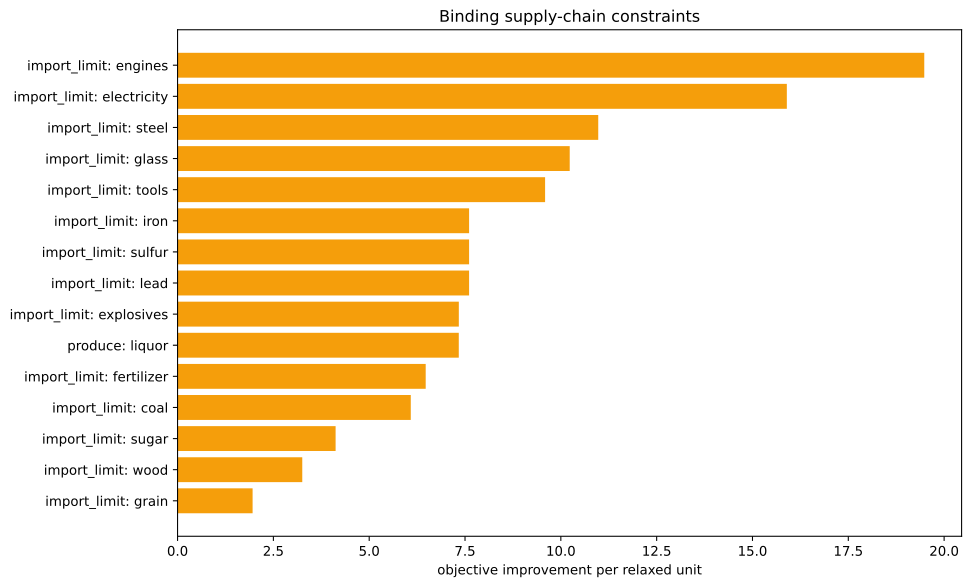

The data file committed next to this chart (first rows):
kind, family, label, realized_value, bound, slack, residual, binding, solver_marginal, improvement_per_unit
inequality, import_limit, ammunition, 0.0, 0.0, 0.0, 0.0, True, -0.0, 0.0
inequality, import_limit, small_arms, 0.0, 0.0, 0.0, 0.0, True, -0.0, 0.0
inequality, import_limit, artillery, 0.0, 0.0, 0.0, 0.0, True, -0.0, 0.0
inequality, import_limit, tanks, 0.0, 0.0, 0.0, 0.0, True, -0.0, 0.0
inequality, import_limit, aeroplanes, 0.0, 0.0, 0.0, 0.0, True, -0.0, 0.0
inequality, import_limit, manowars, 0.0, 0.0, 0.0, 0.0, True, -0.0, 0.0
inequality, import_limit, ironclads, 0.0, 0.0, 0.0, 0.0, True, -0.0, 0.0
inequality, import_limit, grain, 2.2737367544323206e-13, 0.0, -2.2737367544323206e-13, 0.0, True, -1.958, 1.958
inequality, import_limit, fish, 0.0, 0.0, 0.0, 0.0, True, -0.0, 0.0
inequality, import_limit, fabric, 0.0, 0.0, 0.0, 0.0, True, -0.0, 0.0
inequality, import_limit, wood, 0.0, 0.0, 0.0, 0.0, True, -3.254, 3.254
inequality, import_limit, groceries, -153.5, 0.0, 153.5, 0.0, False, -0.0, 0.0
inequality, import_limit, clothes, 0.0, 0.0, 0.0, 0.0, True, -0.0, 0.0
inequality, import_limit, furniture, 0.0, 0.0, 0.0, 0.0, True, -0.0, 0.0
inequality, import_limit, paper, 0.0, 0.0, 0.0, 0.0, True, -0.0, 0.0
inequality, import_limit, services, 0.0, 0.0, 0.0, 0.0, True, -0.0, 0.0
inequality, import_limit, transportation, 0.0, 0.0, 0.0, 0.0, True, -0.0, 0.0
inequality, import_limit, electricity, 0.0, 0.0, 0.0, 0.0, True, -15.9, 15.9
inequality, import_limit, clippers, 0.0, 0.0, 0.0, 0.0, True, -0.0, 0.0
inequality, import_limit, steamers, 0.0, 0.0, 0.0, 0.0, True, -0.0, 0.0
inequality, import_limit, silk, 0.0, 0.0, 0.0, 0.0, True, -0.0, 0.0
inequality, import_limit, dye, 0.0, 0.0, 0.0, 0.0, True, -0.0, 0.0
inequality, import_limit, sulfur, 0.0, 0.0, 0.0, 0.0, True, -7.606, 7.606
inequality, import_limit, coal, 4.973799150320701e-14, 0.0, -4.973799150320701e-14, 0.0, True, -6.085, 6.085
inequality, import_limit, iron, 2.842170943040401e-14, 0.0, -2.842170943040401e-14, 0.0, True, -7.606, 7.606
inequality, import_limit, lead, 0.0, 0.0, 0.0, 0.0, True, -7.606, 7.606
inequality, import_limit, hardwood, 0.0, 0.0, 0.0, 0.0, True, -0.0, 0.0
inequality, import_limit, rubber, 0.0, 0.0, 0.0, 0.0, True, -0.0, 0.0
inequality, import_limit, oil, 0.0, 0.0, 0.0, 0.0, True, -0.0, 0.0
inequality, import_limit, engines, 7.549516567451064e-15, 0.0, -7.549516567451064e-15, 0.0, True, -19.48, 19.48
inequality, import_limit, steel, 0.0, 0.0, 0.0, 0.0, True, -10.98, 10.98
inequality, import_limit, glass, 0.0, 0.0, 0.0, 0.0, True, -10.23, 10.23
inequality, import_limit, fertilizer, 0.0, 0.0, 0.0, 0.0, True, -6.474, 6.474
inequality, import_limit, tools, -9.769962616701378e-15, 0.0, 9.769962616701378e-15, 0.0, True, -9.589, 9.589
inequality, import_limit, explosives, 7.105427357601002e-15, 0.0, -7.105427357601002e-15, 0.0, True, -7.338, 7.338
inequality, import_limit, porcelain, 0.0, 0.0, 0.0, 0.0, True, -0.0, 0.0
inequality, import_limit, meat, 0.0, 0.0, 0.0, 0.0, True, -0.0, 0.0
inequality, import_limit, fruit, 0.0, 0.0, 0.0, 0.0, True, -0.0, 0.0
inequality, import_limit, liquor, -3333, 0.0, 3333, 0.0, False, -0.0, 0.0
inequality, import_limit, wine, 0.0, 0.0, 0.0, 0.0, True, -0.0, 0.0
inequality, import_limit, tea, 0.0, 0.0, 0.0, 0.0, True, -0.0, 0.0
inequality, import_limit, coffee, 0.0, 0.0, 0.0, 0.0, True, -0.0, 0.0
inequality, import_limit, sugar, 0.0, 0.0, 0.0, 0.0, True, -4.123, 4.123
inequality, import_limit, tobacco, 0.0, 0.0, 0.0, 0.0, True, -0.0, 0.0
inequality, import_limit, opium, 0.0, 0.0, 0.0, 0.0, True, -0.0, 0.0
inequality, import_limit, automobiles, 0.0, 0.0, 0.0, 0.0, True, -0.0, 0.0
inequality, import_limit, telephones, 0.0, 0.0, 0.0, 0.0, True, -0.0, 0.0
inequality, import_limit, radios, 0.0, 0.0, 0.0, 0.0, True, -0.0, 0.0
inequality, import_limit, luxury_clothes, 0.0, 0.0, 0.0, 0.0, True, -0.0, 0.0
inequality, import_limit, luxury_furniture, 0.0, 0.0, 0.0, 0.0, True, -0.0, 0.0
inequality, import_limit, gold, 0.0, 0.0, 0.0, 0.0, True, -0.0, 0.0
inequality, import_limit, fine_art, 0.0, 0.0, 0.0, 0.0, True, -0.0, 0.0
inequality, produce, liquor, -3333, -3333, 0.0, 0.0, True, -7.337, 7.337
equality, era_cap, era_cap, 0.0, 0.0, , 0.0, True, -1395, 
equality, banned_building_groups, bg_gold_fields, 0.0, 0.0, , 0.0, True, -0.0, 
equality, banned_building_groups, bg_army, 0.0, 0.0, , 0.0, True, -0.0, 
equality, banned_building_groups, bg_conscription, 0.0, 0.0, , 0.0, True, -0.0, 
equality, banned_building_groups, bg_naval_fortification, 0.0, 0.0, , 0.0, True, -0.0, 
equality, banned_building_groups, bg_naval_administration, 0.0, 0.0, , 0.0, True, -0.0, 
equality, banned_building_groups, bg_naval_logistics_center, 0.0, 0.0, , 0.0, True, -0.0, 
... 15 more rows
